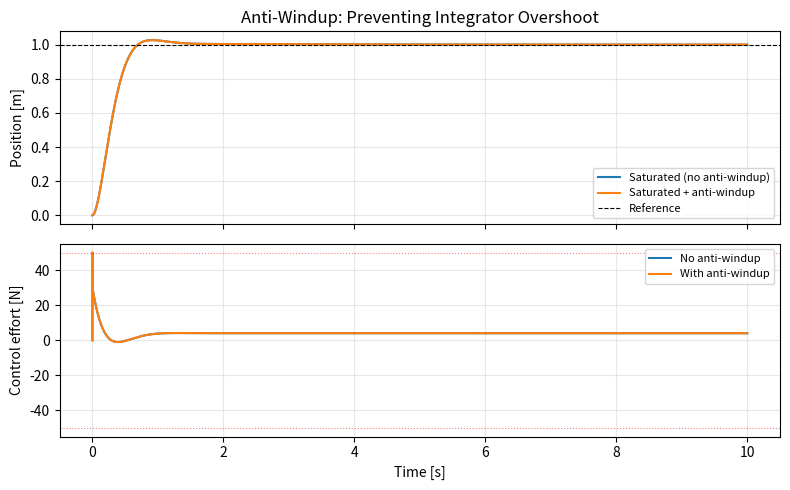

The matplotlib source for this figure:
import numpy as np
import matplotlib.pyplot as plt

# ---- Editable parameters ----
m = 1.0
c = 1.0
k = 4.0
ref = 1.0
t_end = 10.0
dt = 0.001

Kp = 30.0
Ki = 15.0
Kd = 8.0

u_min = -50.0
u_max = 50.0
# -----------------------------

t = np.arange(0, t_end, dt)

def simulate_pid_aw(Kp, Ki, Kd, u_min, u_max, anti_windup=False):
    x = np.zeros_like(t)
    v = np.zeros_like(t)
    u = np.zeros_like(t)
    integral_e = 0.0
    prev_e = 0.0

    for i in range(1, len(t)):
        e = ref - x[i-1]
        integral_e += e * dt
        derivative_e = (e - prev_e) / dt

        u_raw = Kp * e + Ki * integral_e + Kd * derivative_e
        u_applied = np.clip(u_raw, u_min, u_max)

        # Anti-windup: undo integration when saturated
        if anti_windup and u_applied != u_raw:
            integral_e -= e * dt

        u[i] = u_applied
        prev_e = e

        a = (u[i] - c * v[i-1] - k * x[i-1]) / m
        v[i] = v[i-1] + a * dt
        x[i] = x[i-1] + v[i] * dt

    return x, u

x_noaw, u_noaw = simulate_pid_aw(Kp, Ki, Kd, u_min, u_max, anti_windup=False)
x_aw, u_aw = simulate_pid_aw(Kp, Ki, Kd, u_min, u_max, anti_windup=True)

print(f"Overshoot (no anti-windup)   : {(np.max(x_noaw) - ref) / ref * 100:.1f}%")
print(f"Overshoot (with anti-windup) : {(np.max(x_aw) - ref) / ref * 100:.1f}%")

fig, axes = plt.subplots(2, 1, figsize=(8, 5), sharex=True)

axes[0].plot(t, x_noaw, label="Saturated (no anti-windup)")
axes[0].plot(t, x_aw, label="Saturated + anti-windup")
axes[0].axhline(ref, color="k", linestyle="--", linewidth=0.8, label="Reference")
axes[0].set_ylabel("Position [m]")
axes[0].set_title("Anti-Windup: Preventing Integrator Overshoot")
axes[0].legend(fontsize=8)
axes[0].grid(True, alpha=0.3)

axes[1].plot(t, u_noaw, label="No anti-windup")
axes[1].plot(t, u_aw, label="With anti-windup")
axes[1].axhline(u_max, color="r", linestyle=":", linewidth=0.8, alpha=0.5)
axes[1].axhline(u_min, color="r", linestyle=":", linewidth=0.8, alpha=0.5)
axes[1].set_ylabel("Control effort [N]")
axes[1].set_xlabel("Time [s]")
axes[1].legend(fontsize=8)
axes[1].grid(True, alpha=0.3)

fig.tight_layout()
plt.show()
